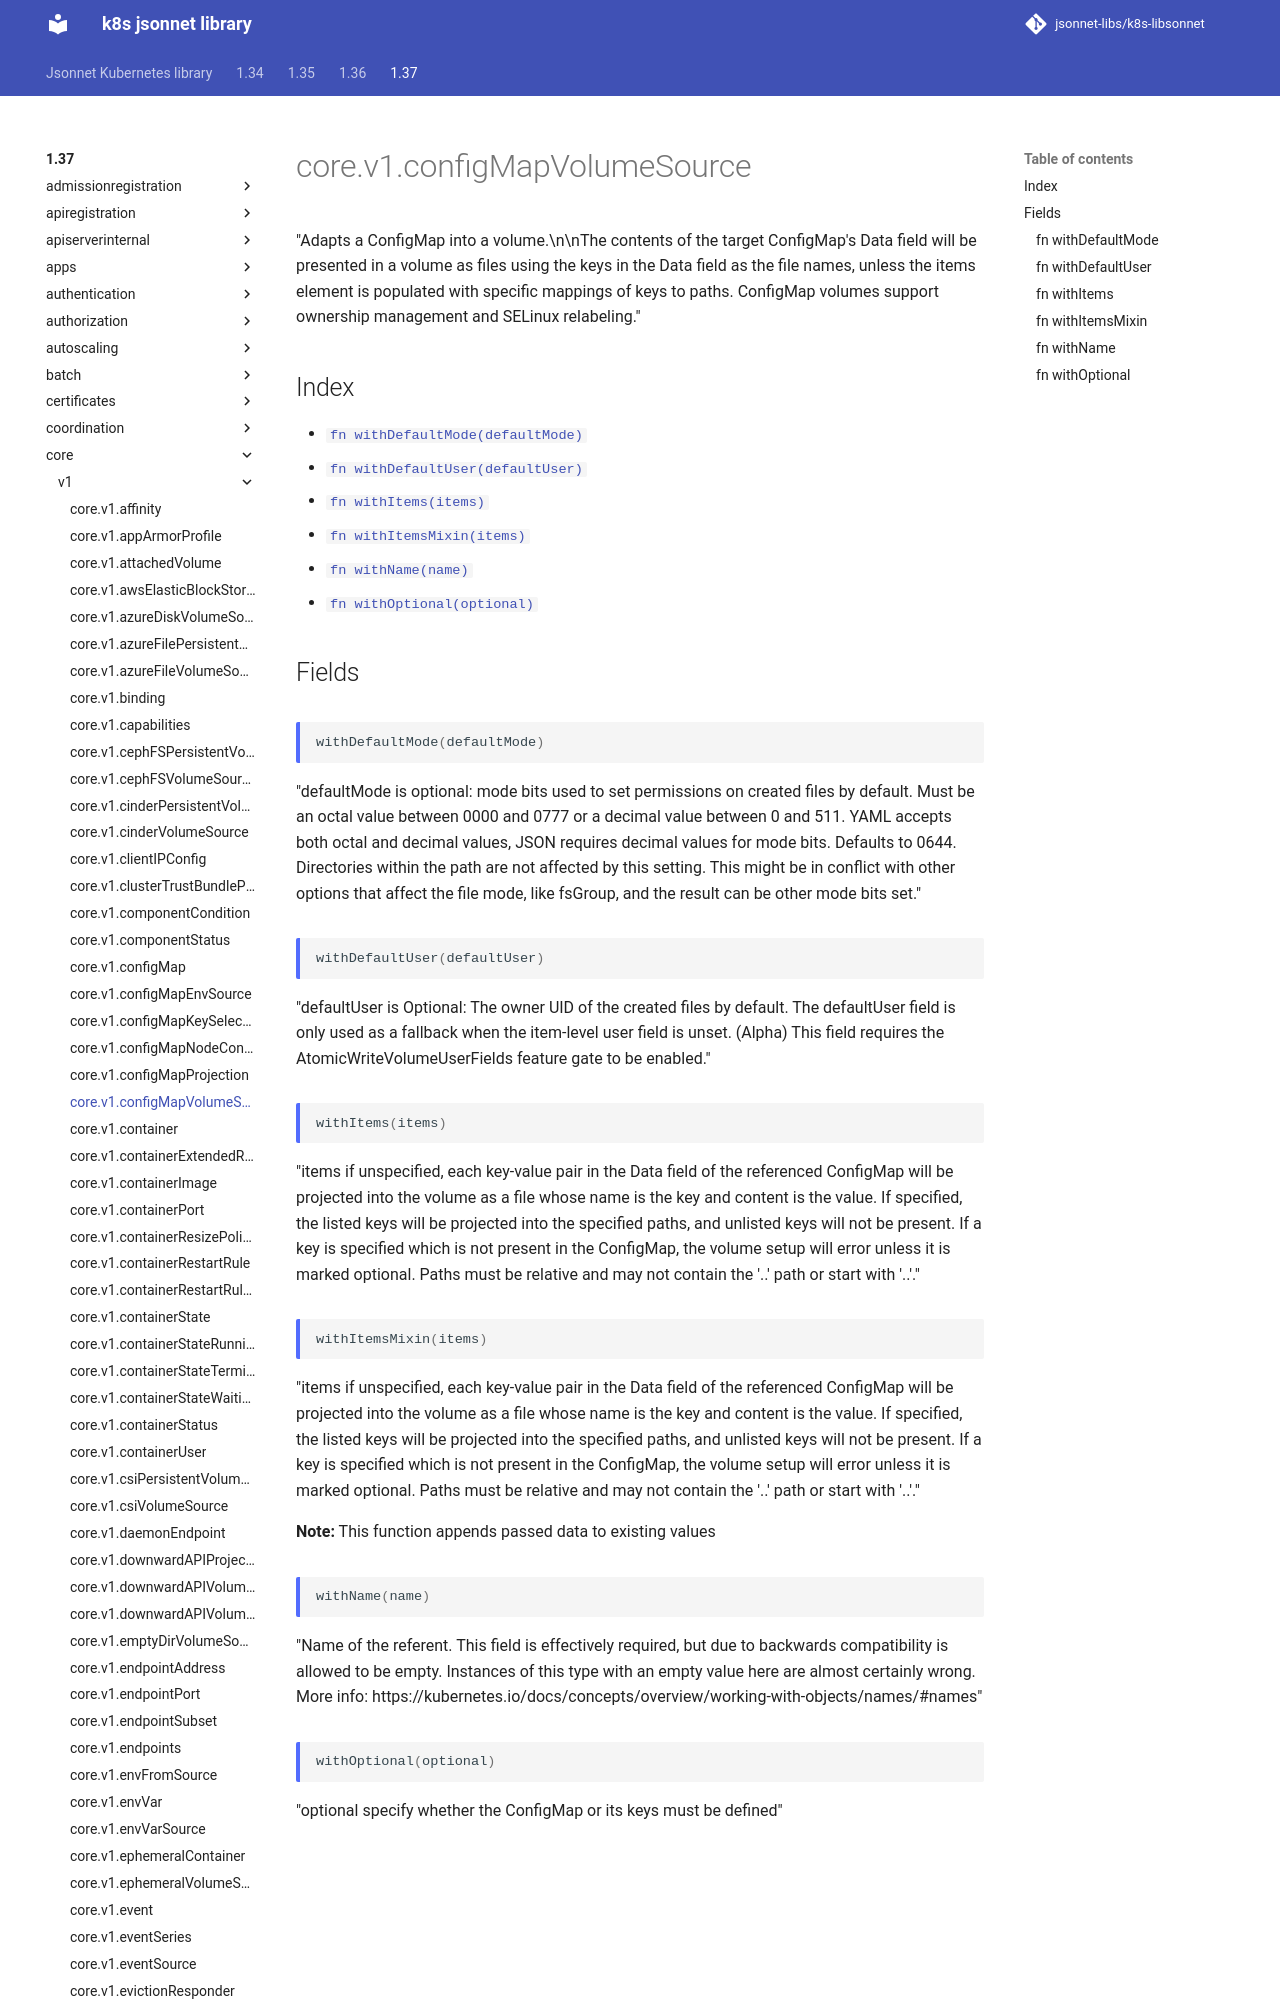

repository: jsonnet-libs/k8s-libsonnet · page: 1.37/core/v1/configMapVolumeSource/index.html · generator: mkdocs

---
permalink: /1.37/core/v1/configMapVolumeSource/
---

# core.v1.configMapVolumeSource

"Adapts a ConfigMap into a volume.\n\nThe contents of the target ConfigMap's Data field will be presented in a volume as files using the keys in the Data field as the file names, unless the items element is populated with specific mappings of keys to paths. ConfigMap volumes support ownership management and SELinux relabeling."

## Index

* [`fn withDefaultMode(defaultMode)`](#fn-withdefaultmode)
* [`fn withDefaultUser(defaultUser)`](#fn-withdefaultuser)
* [`fn withItems(items)`](#fn-withitems)
* [`fn withItemsMixin(items)`](#fn-withitemsmixin)
* [`fn withName(name)`](#fn-withname)
* [`fn withOptional(optional)`](#fn-withoptional)

## Fields
